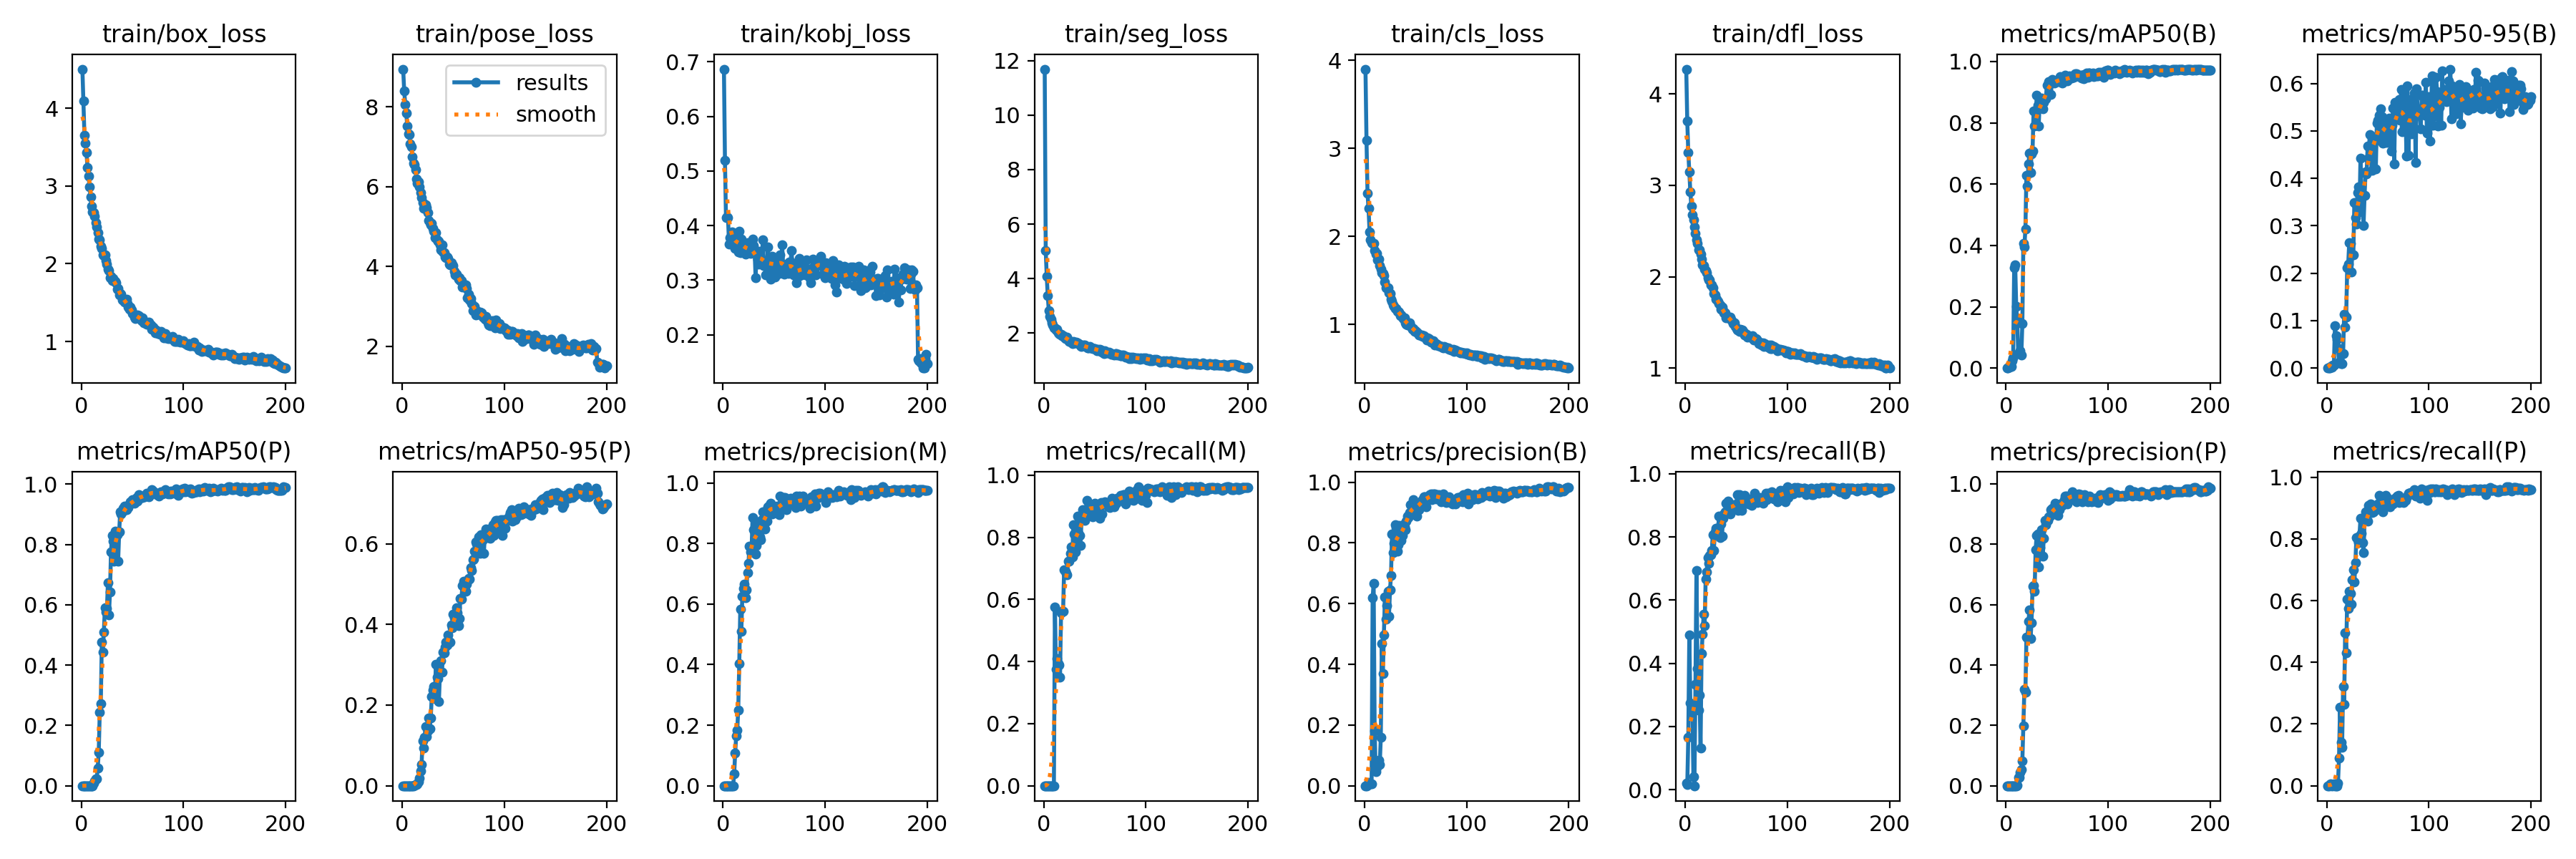

The file beside this chart, header and first rows:
epoch, train/box_loss, train/pose_loss, train/kobj_loss, train/seg_loss, train/cls_loss, train/dfl_loss, metrics/precision(B), metrics/recall(B), metrics/mAP50(B), metrics/mAP50-95(B), metrics/precision(P), metrics/recall(P), metrics/mAP50(P), metrics/mAP50-95(P), metrics/precision(M), metrics/recall(M), metrics/mAP50(M), metrics/mAP50-95(M), val/box_loss, val/pose_loss, val/kobj_loss, val/seg_loss, val/cls_loss
1, 4.502, 8.944, 0.6865, 11.69, 3.902, 4.27, 0.00053, 0.02181, 0.00027, 9e-05, 0, 0, 0, 0, 0, 0, 0, 0, 4.008, 8.852, 0.5756, 5.199, 3.487
2, 4.094, 8.405, 0.5192, 5.023, 3.093, 3.7, 0.00038, 0.01558, 0.00032, 5e-05, 0, 0, 0, 0, 0, 0, 0, 0, 3.557, 8.558, 0.3475, 4.801, 3.084
3, 3.653, 8.066, 0.4146, 4.077, 2.486, 3.361, 0.00402, 0.1651, 0.00243, 0.00076, 8e-05, 0.00312, 4e-05, 0, 0, 0, 0, 0, 3.363, 8.295, 0.2562, 6.569, 3.077
4, 3.551, 7.845, 0.4165, 3.363, 2.316, 3.148, 0.01189, 0.4891, 0.00931, 0.00277, 0.00015, 0.00623, 8e-05, 1e-05, 0, 0, 0, 0, 3.155, 8.128, 0.2635, 6.892, 3.349
5, 3.431, 7.52, 0.4144, 2.828, 2.052, 2.929, 0.00667, 0.2741, 0.00504, 0.00129, 0, 0, 0, 0, 0, 0, 0, 0, 3.041, 8.099, 0.2416, 7.693, 3.408
6, 3.233, 7.327, 0.3658, 2.612, 1.965, 2.775, 0.00583, 0.2399, 0.02314, 0.00607, 8e-05, 0.00312, 4e-05, 0, 0, 0, 0, 0, 2.989, 8.072, 0.2302, 8.4, 3.595
7, 3.126, 7.309, 0.3777, 2.509, 1.932, 2.675, 0.00652, 0.2679, 0.0326, 0.00661, 0.00015, 0.00623, 9e-05, 1e-05, 0, 0, 0, 0, 2.961, 8.037, 0.2227, 10.01, 3.548
8, 2.987, 7.068, 0.3785, 2.364, 1.924, 2.62, 0.619, 0.0405, 0.3272, 0.08977, 0, 0, 0, 0, 0, 0, 0, 0, 2.997, 8.034, 0.2198, 9.115, 3.925
9, 2.858, 6.993, 0.3885, 2.308, 1.923, 2.542, 0.6667, 0.01246, 0.3375, 0.0675, 0, 0, 0, 0, 0, 0, 0, 0, 2.961, 8.046, 0.2223, 7.182, 3.938
10, 2.74, 6.753, 0.3849, 2.183, 1.839, 2.472, 0.182, 0.3333, 0.2025, 0.06015, 0, 0, 0, 0, 0, 0, 0, 0, 2.895, 7.973, 0.2143, 3.846, 3.652
11, 2.668, 6.579, 0.3658, 2.199, 1.802, 2.404, 0.04709, 0.6947, 0.1549, 0.04242, 0.00063, 0.00935, 0.00032, 3e-05, 0.03906, 0.5763, 0.2074, 0.05339, 2.757, 7.682, 0.207, 2.715, 3.215
12, 2.658, 6.545, 0.3581, 2.122, 1.804, 2.364, 0.06115, 0.3832, 0.04744, 0.01199, 0.02682, 0.09034, 0.00899, 0.00122, 0.1081, 0.3738, 0.112, 0.0331, 3.192, 6.979, 0.189, 2.235, 2.298
13, 2.61, 6.435, 0.3744, 2.132, 1.733, 2.296, 0.07855, 0.2523, 0.0528, 0.0104, 0.02794, 0.2555, 0.01484, 0.00233, 0.1645, 0.4092, 0.1195, 0.03784, 3.44, 6.657, 0.1786, 2.196, 2.341
14, 2.525, 6.193, 0.3772, 1.995, 1.74, 2.294, 0.08556, 0.2991, 0.05558, 0.00975, 0.04363, 0.1402, 0.02367, 0.00324, 0.1831, 0.3925, 0.1943, 0.06855, 3.444, 6.646, 0.1722, 2.059, 2.377
15, 2.477, 6.087, 0.3516, 1.98, 1.671, 2.243, 0.07122, 0.1308, 0.04174, 0.00872, 0.05432, 0.1246, 0.02265, 0.00432, 0.2504, 0.3894, 0.1864, 0.06635, 3.345, 6.266, 0.1693, 1.852, 2.479
16, 2.402, 6.125, 0.3897, 1.948, 1.629, 2.189, 0.1596, 0.4299, 0.1446, 0.02993, 0.08183, 0.3209, 0.05838, 0.01047, 0.403, 0.3489, 0.2987, 0.1253, 3.09, 5.824, 0.1585, 1.783, 2.057
17, 2.319, 5.989, 0.3505, 1.946, 1.586, 2.129, 0.4688, 0.4922, 0.4078, 0.113, 0.1979, 0.2648, 0.1116, 0.01913, 0.583, 0.5576, 0.5362, 0.2301, 2.78, 5.785, 0.1499, 1.726, 1.853
18, 2.31, 5.86, 0.3749, 1.895, 1.581, 2.119, 0.369, 0.5545, 0.396, 0.0869, 0.3193, 0.4953, 0.2449, 0.03661, 0.5092, 0.5607, 0.5164, 0.2258, 2.983, 5.507, 0.1497, 1.612, 1.615
19, 2.227, 5.731, 0.3693, 1.904, 1.558, 2.078, 0.4962, 0.5202, 0.4542, 0.1077, 0.3096, 0.4318, 0.2715, 0.05222, 0.6251, 0.5607, 0.6225, 0.2577, 2.884, 5.318, 0.1399, 1.638, 1.598
20, 2.199, 5.594, 0.3594, 1.86, 1.483, 2.064, 0.621, 0.6667, 0.6291, 0.2109, 0.4919, 0.6044, 0.4755, 0.1113, 0.6506, 0.696, 0.6867, 0.3233, 2.288, 4.886, 0.1418, 1.526, 1.446
21, 2.116, 5.466, 0.3633, 1.807, 1.42, 2.046, 0.5484, 0.6886, 0.5927, 0.2198, 0.4901, 0.5749, 0.4434, 0.09341, 0.6649, 0.6916, 0.6351, 0.3057, 2.326, 4.813, 0.1353, 1.502, 1.39
22, 2.104, 5.508, 0.3483, 1.825, 1.414, 1.992, 0.5925, 0.7352, 0.6654, 0.2649, 0.545, 0.6293, 0.509, 0.1206, 0.6207, 0.683, 0.6553, 0.2821, 2.064, 4.791, 0.141, 1.456, 1.491
23, 2.114, 5.545, 0.3549, 1.85, 1.417, 1.966, 0.6412, 0.7165, 0.7019, 0.2628, 0.5823, 0.623, 0.5904, 0.1467, 0.6463, 0.6791, 0.658, 0.2898, 2.077, 4.636, 0.137, 1.466, 1.383
24, 2.042, 5.471, 0.3688, 1.735, 1.361, 1.963, 0.559, 0.7414, 0.638, 0.2032, 0.4875, 0.5888, 0.576, 0.1221, 0.7039, 0.7227, 0.7469, 0.3429, 2.393, 4.726, 0.129, 1.423, 1.418
25, 1.992, 5.343, 0.3558, 1.699, 1.352, 1.908, 0.6442, 0.7446, 0.6986, 0.241, 0.5396, 0.6667, 0.5867, 0.1353, 0.734, 0.7222, 0.7731, 0.3762, 2.161, 4.612, 0.1279, 1.417, 1.341
26, 1.934, 5.161, 0.3548, 1.703, 1.283, 1.914, 0.6934, 0.757, 0.7085, 0.2383, 0.6602, 0.7009, 0.6739, 0.1686, 0.7905, 0.7477, 0.7561, 0.3301, 2.289, 4.384, 0.1328, 1.476, 1.347
27, 1.909, 5.105, 0.3484, 1.678, 1.258, 1.879, 0.8303, 0.8078, 0.8389, 0.3484, 0.6634, 0.6604, 0.5677, 0.1414, 0.7729, 0.7695, 0.7448, 0.3622, 1.881, 4.466, 0.1283, 1.43, 1.267
28, 1.817, 5.053, 0.358, 1.621, 1.223, 1.815, 0.7687, 0.757, 0.7886, 0.3168, 0.645, 0.7227, 0.6422, 0.1686, 0.774, 0.736, 0.7682, 0.3853, 1.977, 4.267, 0.1246, 1.415, 1.231
29, 1.841, 5.082, 0.3748, 1.683, 1.208, 1.804, 0.7993, 0.8162, 0.7909, 0.3039, 0.7825, 0.8037, 0.7747, 0.2212, 0.8852, 0.8412, 0.8421, 0.4105, 2.063, 4.122, 0.1265, 1.375, 1.244
30, 1.783, 4.962, 0.3628, 1.639, 1.178, 1.752, 0.8608, 0.8282, 0.889, 0.3707, 0.8284, 0.797, 0.8312, 0.2366, 0.8444, 0.8113, 0.8548, 0.4122, 1.864, 4.062, 0.1233, 1.366, 1.165
31, 1.807, 4.878, 0.3555, 1.643, 1.181, 1.75, 0.8514, 0.81, 0.8585, 0.3818, 0.8344, 0.7882, 0.8101, 0.2467, 0.8173, 0.7525, 0.818, 0.3971, 1.807, 3.956, 0.1263, 1.43, 1.172
32, 1.786, 4.723, 0.3049, 1.665, 1.146, 1.73, 0.7722, 0.81, 0.7898, 0.3294, 0.7238, 0.81, 0.7437, 0.2153, 0.7662, 0.7913, 0.7774, 0.3784, 2.023, 3.94, 0.1218, 1.349, 1.24
33, 1.776, 4.853, 0.353, 1.629, 1.145, 1.705, 0.7945, 0.867, 0.8698, 0.4426, 0.7898, 0.8664, 0.8435, 0.3014, 0.7945, 0.8674, 0.8533, 0.4002, 1.656, 3.79, 0.1226, 1.326, 1.102
34, 1.755, 4.673, 0.3392, 1.618, 1.14, 1.693, 0.8563, 0.7984, 0.861, 0.3577, 0.766, 0.8193, 0.834, 0.2693, 0.8721, 0.8131, 0.8735, 0.4273, 1.927, 3.959, 0.1197, 1.359, 1.171
35, 1.674, 4.64, 0.3296, 1.6, 1.095, 1.645, 0.8382, 0.8411, 0.88, 0.3627, 0.8488, 0.7869, 0.8322, 0.265, 0.869, 0.8056, 0.8471, 0.4262, 1.933, 3.8, 0.1148, 1.322, 1.14
36, 1.684, 4.633, 0.3526, 1.543, 1.106, 1.668, 0.8086, 0.8029, 0.8465, 0.3008, 0.7616, 0.7562, 0.7449, 0.2094, 0.8219, 0.7726, 0.8131, 0.4205, 2.019, 3.889, 0.1149, 1.287, 1.253
37, 1.597, 4.55, 0.3331, 1.518, 1.079, 1.63, 0.8238, 0.8598, 0.8659, 0.3642, 0.8199, 0.8598, 0.841, 0.2819, 0.812, 0.8536, 0.8317, 0.4308, 1.857, 3.633, 0.115, 1.29, 1.162
38, 1.616, 4.421, 0.3352, 1.531, 1.062, 1.608, 0.8588, 0.8718, 0.8783, 0.4138, 0.8796, 0.8879, 0.9082, 0.3099, 0.8777, 0.8879, 0.8886, 0.4829, 1.716, 3.47, 0.1149, 1.265, 1.053
39, 1.607, 4.543, 0.3734, 1.563, 1.07, 1.604, 0.8534, 0.8785, 0.8788, 0.4091, 0.8653, 0.866, 0.9003, 0.2813, 0.9042, 0.8826, 0.9139, 0.4899, 1.745, 3.535, 0.1147, 1.287, 1.045
40, 1.534, 4.362, 0.3261, 1.561, 1.014, 1.547, 0.8438, 0.9065, 0.9228, 0.4676, 0.8788, 0.8583, 0.9079, 0.3322, 0.8777, 0.8536, 0.895, 0.4746, 1.574, 3.397, 0.1155, 1.312, 1.002
41, 1.538, 4.344, 0.3272, 1.502, 1.004, 1.555, 0.8713, 0.907, 0.9238, 0.4428, 0.8795, 0.9095, 0.9196, 0.3295, 0.8482, 0.8707, 0.8911, 0.4796, 1.656, 3.366, 0.1155, 1.343, 1
42, 1.506, 4.246, 0.3098, 1.469, 0.9911, 1.56, 0.8891, 0.9128, 0.9341, 0.4918, 0.8908, 0.9097, 0.9275, 0.3444, 0.9076, 0.9182, 0.9255, 0.5242, 1.571, 3.333, 0.1136, 1.238, 0.9629
43, 1.517, 4.23, 0.3235, 1.447, 1.003, 1.541, 0.8844, 0.9059, 0.927, 0.4605, 0.8933, 0.9129, 0.9224, 0.3565, 0.8742, 0.891, 0.8887, 0.4865, 1.657, 3.238, 0.1107, 1.232, 0.9769
44, 1.542, 4.247, 0.3607, 1.451, 1.014, 1.561, 0.9001, 0.8723, 0.8935, 0.4164, 0.9134, 0.8847, 0.9154, 0.3492, 0.9208, 0.8847, 0.9092, 0.5007, 1.792, 3.342, 0.1095, 1.256, 1.053
45, 1.491, 4.204, 0.326, 1.506, 0.9856, 1.532, 0.9254, 0.8941, 0.9417, 0.4878, 0.919, 0.8879, 0.9259, 0.3739, 0.9153, 0.9034, 0.9227, 0.5038, 1.599, 3.243, 0.1133, 1.243, 0.9776
46, 1.438, 4.067, 0.3359, 1.454, 0.9632, 1.51, 0.9042, 0.8879, 0.9321, 0.4804, 0.9042, 0.8879, 0.9219, 0.3567, 0.9289, 0.9034, 0.9313, 0.5246, 1.563, 3.185, 0.1101, 1.21, 0.9372
47, 1.418, 4.04, 0.3023, 1.452, 0.9441, 1.486, 0.8998, 0.8956, 0.9301, 0.4839, 0.903, 0.8987, 0.9351, 0.3556, 0.9321, 0.8979, 0.9138, 0.5258, 1.582, 3.151, 0.1114, 1.188, 0.9254
48, 1.442, 4.095, 0.3441, 1.441, 0.9512, 1.496, 0.9415, 0.9033, 0.9349, 0.4197, 0.9356, 0.8941, 0.9418, 0.3993, 0.8968, 0.8662, 0.871, 0.4782, 1.824, 3.052, 0.1104, 1.2, 0.982
49, 1.405, 4.038, 0.3415, 1.431, 0.9225, 1.457, 0.9286, 0.8916, 0.9365, 0.516, 0.9341, 0.9034, 0.9376, 0.392, 0.9142, 0.9003, 0.9175, 0.4953, 1.573, 3.112, 0.1145, 1.169, 0.9124
50, 1.362, 4.027, 0.3373, 1.421, 0.9256, 1.432, 0.9164, 0.9034, 0.9335, 0.5221, 0.9267, 0.9128, 0.9488, 0.4254, 0.9214, 0.9097, 0.9285, 0.5201, 1.506, 2.927, 0.1113, 1.167, 0.9077
51, 1.348, 3.875, 0.3058, 1.399, 0.9074, 1.419, 0.8875, 0.9338, 0.939, 0.5336, 0.8962, 0.9416, 0.9435, 0.4159, 0.9106, 0.8816, 0.9014, 0.5247, 1.438, 2.943, 0.1104, 1.198, 0.8747
52, 1.317, 3.79, 0.3283, 1.363, 0.9045, 1.421, 0.9269, 0.8847, 0.9342, 0.4808, 0.9156, 0.9123, 0.9379, 0.4274, 0.9056, 0.8972, 0.9102, 0.5556, 1.548, 2.829, 0.1098, 1.146, 0.909
53, 1.292, 3.814, 0.3321, 1.397, 0.8751, 1.399, 0.9091, 0.9348, 0.9503, 0.5472, 0.9339, 0.9239, 0.9446, 0.4414, 0.9241, 0.8972, 0.9067, 0.5327, 1.431, 2.827, 0.1104, 1.17, 0.8456
54, 1.335, 3.752, 0.3356, 1.339, 0.877, 1.422, 0.9339, 0.9246, 0.9466, 0.5305, 0.9339, 0.9246, 0.9549, 0.4296, 0.9157, 0.9065, 0.9221, 0.5231, 1.502, 2.872, 0.1111, 1.145, 0.8533
55, 1.337, 3.692, 0.3125, 1.414, 0.8775, 1.414, 0.9321, 0.8847, 0.9303, 0.4748, 0.928, 0.8879, 0.9443, 0.3979, 0.8962, 0.8604, 0.8879, 0.5327, 1.626, 2.857, 0.1069, 1.116, 0.921
56, 1.332, 3.714, 0.3467, 1.375, 0.878, 1.415, 0.9371, 0.9065, 0.9383, 0.514, 0.9395, 0.9184, 0.9655, 0.4155, 0.9575, 0.9127, 0.9442, 0.5541, 1.557, 2.743, 0.1079, 1.11, 0.871
57, 1.296, 3.65, 0.3283, 1.309, 0.8619, 1.39, 0.9424, 0.9169, 0.9385, 0.4765, 0.9488, 0.9232, 0.9576, 0.4647, 0.9183, 0.8758, 0.9136, 0.5502, 1.65, 2.667, 0.1075, 1.12, 0.893
58, 1.295, 3.645, 0.3643, 1.335, 0.8677, 1.359, 0.9521, 0.9315, 0.9555, 0.5161, 0.9588, 0.9422, 0.9574, 0.4627, 0.924, 0.9083, 0.9067, 0.5301, 1.538, 2.584, 0.1076, 1.117, 0.8733
59, 1.266, 3.494, 0.3257, 1.255, 0.8504, 1.362, 0.9523, 0.9065, 0.9412, 0.4763, 0.9588, 0.9128, 0.9563, 0.4957, 0.9523, 0.9065, 0.9359, 0.5402, 1.709, 2.51, 0.1062, 1.072, 0.917
60, 1.308, 3.541, 0.3111, 1.355, 0.8432, 1.366, 0.918, 0.9097, 0.9362, 0.5046, 0.9343, 0.9315, 0.9568, 0.5075, 0.9186, 0.9143, 0.9111, 0.5021, 1.557, 2.58, 0.1096, 1.106, 0.8688
... 140 more rows
